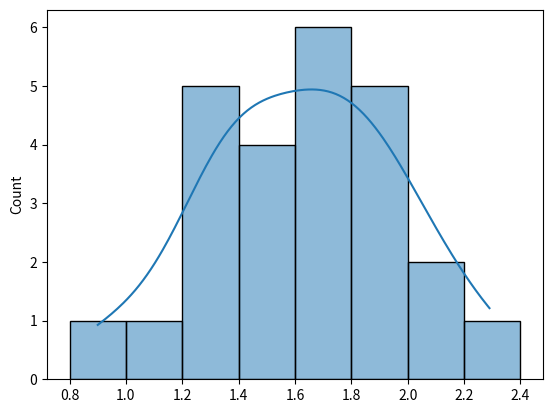

Source code (Python):
dados = [0.90, 1.42, 1.30, 1.55, 1.63, 1.32, 1.35, 1.47, 1.95, 1.66, 1.96, 1.47, 1.92, 1.35, 1.05, 1.85, 1.74, 1.65, 1.78, 1.71, 2.29, 1.82, 2.06, 2.14, 1.27]

import seaborn as sns
import matplotlib.pyplot as plt

hist =  sns.histplot(dados, kde=True, binwidth=0.2, binrange=(0.8, 2.4))
plt.show()
